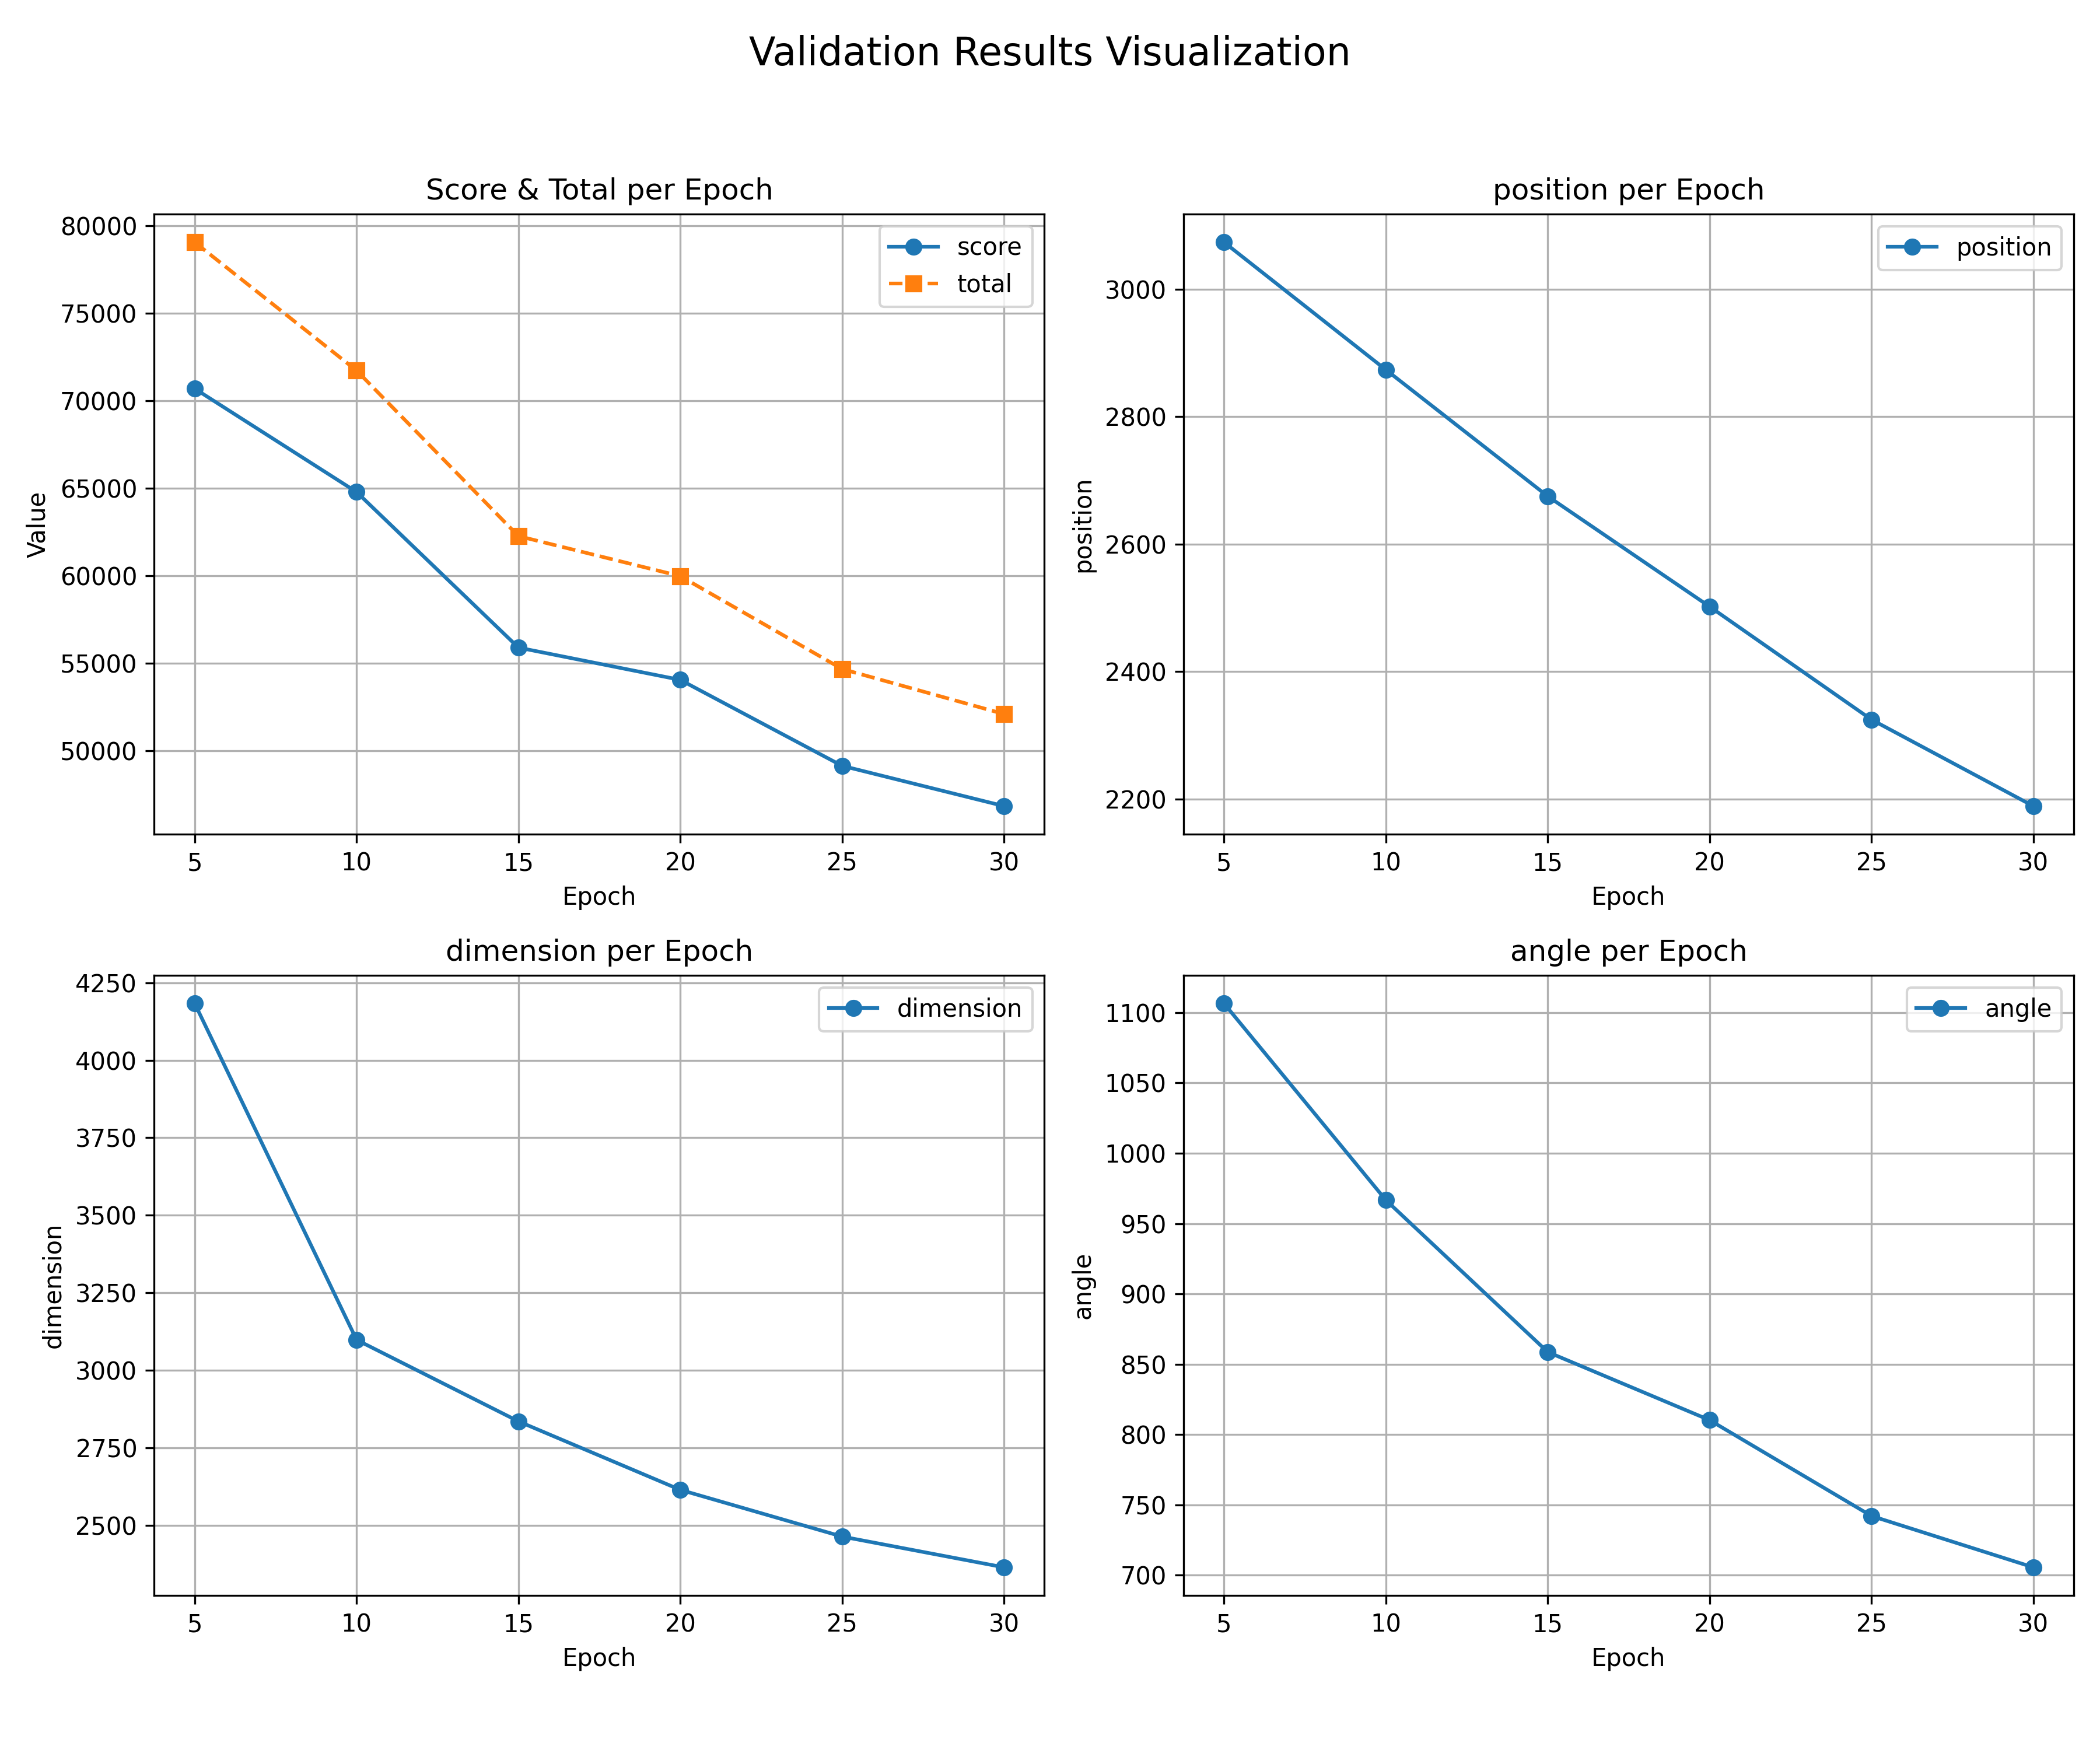

Data behind this chart, as committed beside it:
epoch, total, score, position, dimension, angle
5, 79042, 70680, 3073, 4183, 1106
10, 71715, 64777, 2873, 3098, 966.6
15, 62259, 55890, 2675, 2836, 858.6
20, 59973, 54047, 2502, 2615, 810.2
25, 54667, 49137, 2324, 2464, 742
30, 52097, 46838, 2189, 2365, 705.5
